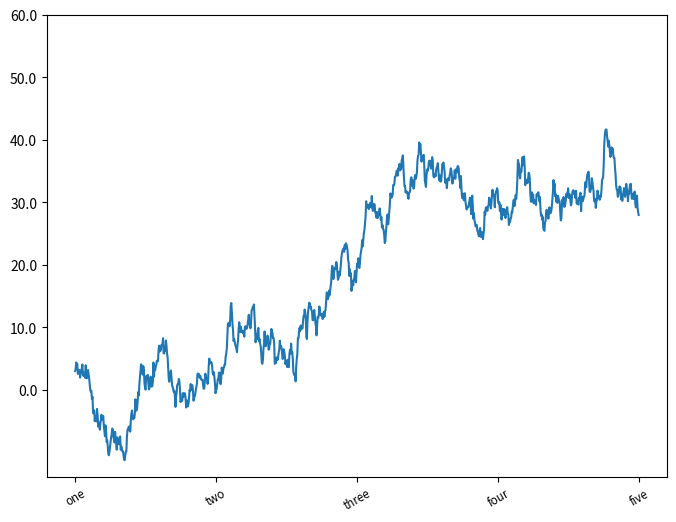

This figure's Python source:
import matplotlib.pyplot as plt
import numpy as np

figure = plt.figure(num=1, figsize=(8, 6),)
axes = plt.axes()
axes.plot(np.random.randn(1000).cumsum())

axes.set_xticks([0, 250, 500, 750, 1000])
axes.set_xticklabels(['one', 'two', 'three', 'four', 'five'], rotation=30, fontsize='small')

axes.set_yticks([0, 10, 20, 30, 40, 50, 60])
axes.set_yticklabels(['0.0', '10.0', '20.0', '30.0', '40.0', '50.0', '60.0'])

plt.show()
